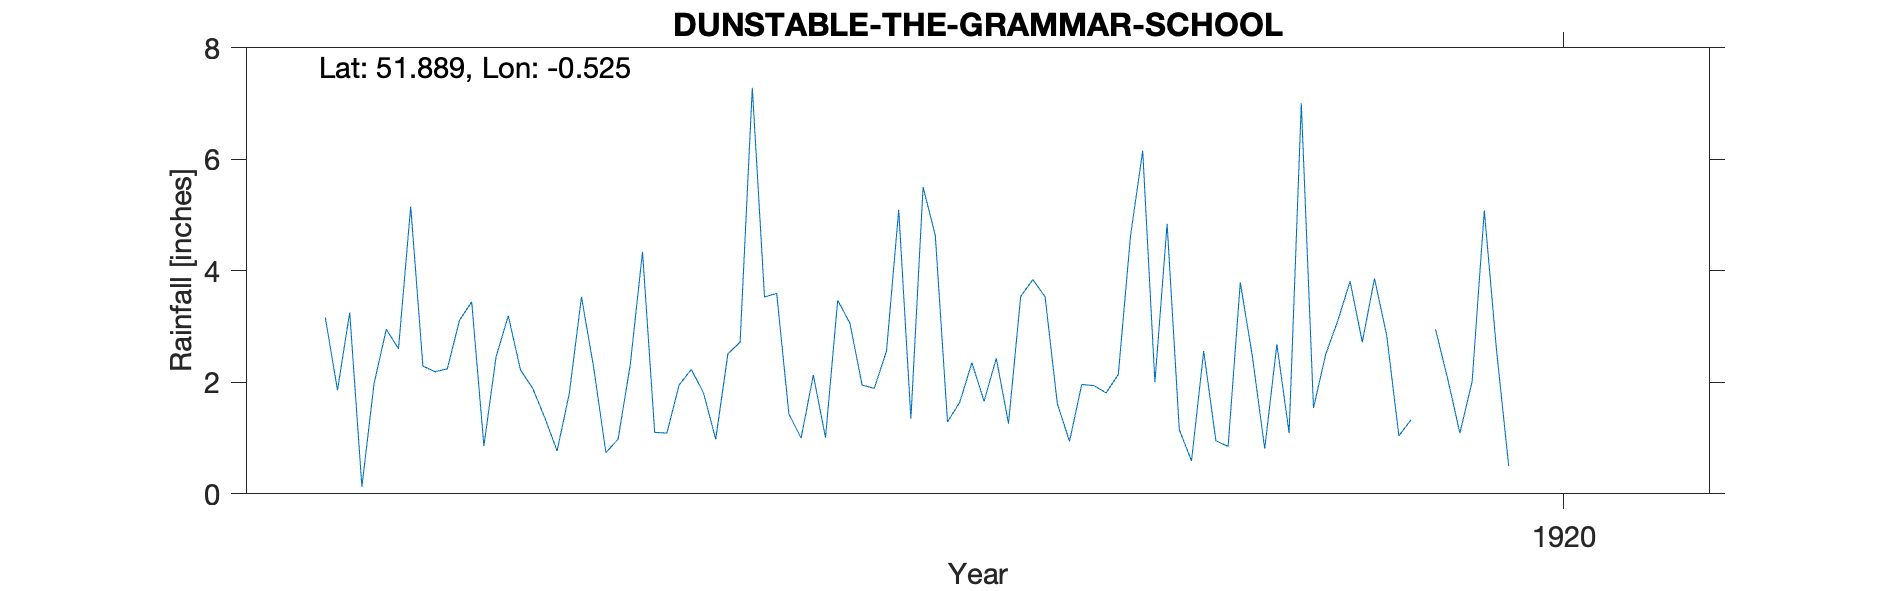

The table this chart was drawn from, first rows:
DUNSTABLE-THE-GRAMMAR-SCHOOL, , , , , , , , , , , , , , , , , , , , , 
Grid ref, TL016222, Long, -0.5251, Lat, 51.89, Elevation, 480, ft, , , , , , , , , , , , , 
Station no, RR7362, , , , , , , , , , , , , , , , , , , , 
, 1910, 1911, 1912, 1913, 1914, 1915, 1916, 1917, 1918, 1919, 1920, 1921, 1922, 1923, 1924, 1925, 1926, 1927, 1928, 1929, 1930
January, , , 3.16, 3.44, 0.98, 3.53, 1.35, 1.62, 2.56, 3.81, 2.58, , , , , , , , , , 
February, , , 1.86, 0.86, 2.32, 3.59, 5.5, 0.94, 0.95, 2.72, 0.5, , , , , , , , , , 
March, , , 3.25, 2.46, 4.34, 1.43, 4.63, 1.96, 0.85, 3.86, , , , , , , , , , , 
April, , , 0.13, 3.19, 1.1, 1, 1.29, 1.94, 3.79, 2.84, , , , , , , , , , , 
May, , , 1.98, 2.22, 1.09, 2.13, 1.64, 1.81, 2.45, 1.04, , , , , , , , , , , 
June, , , 2.95, 1.89, 1.95, 1.01, 2.35, 2.14, 0.81, 1.33, , , , , , , , , , , 
July, , , 2.6, 1.36, 2.23, 3.47, 1.66, 4.62, 2.68, , , , , , , , , , , , 
August, , , 5.15, 0.77, 1.81, 3.06, 2.43, 6.15, 1.09, 2.95, , , , , , , , , , , 
September, , , 2.29, 1.8, 0.98, 1.95, 1.26, 2, 7, 2.06, , , , , , , , , , , 
October, , , 2.19, 3.53, 2.51, 1.89, 3.54, 4.84, 1.54, 1.09, , , , , , , , , , , 
November, , , 2.24, 2.26, 2.72, 2.56, 3.84, 1.15, 2.5, 2.01, , , , , , , , , , , 
December, , , 3.11, 0.74, 7.28, 5.09, 3.53, 0.59, 3.11, 5.08, , , , , , , , , , , 
Total, , , 30.91, 24.52, 29.31, 30.71, 33.02, 29.76, 29.33, , , , , , , , , , , , 
1919 Jul estimated, , , , , , , , , , , , , , , , , , , , , 
